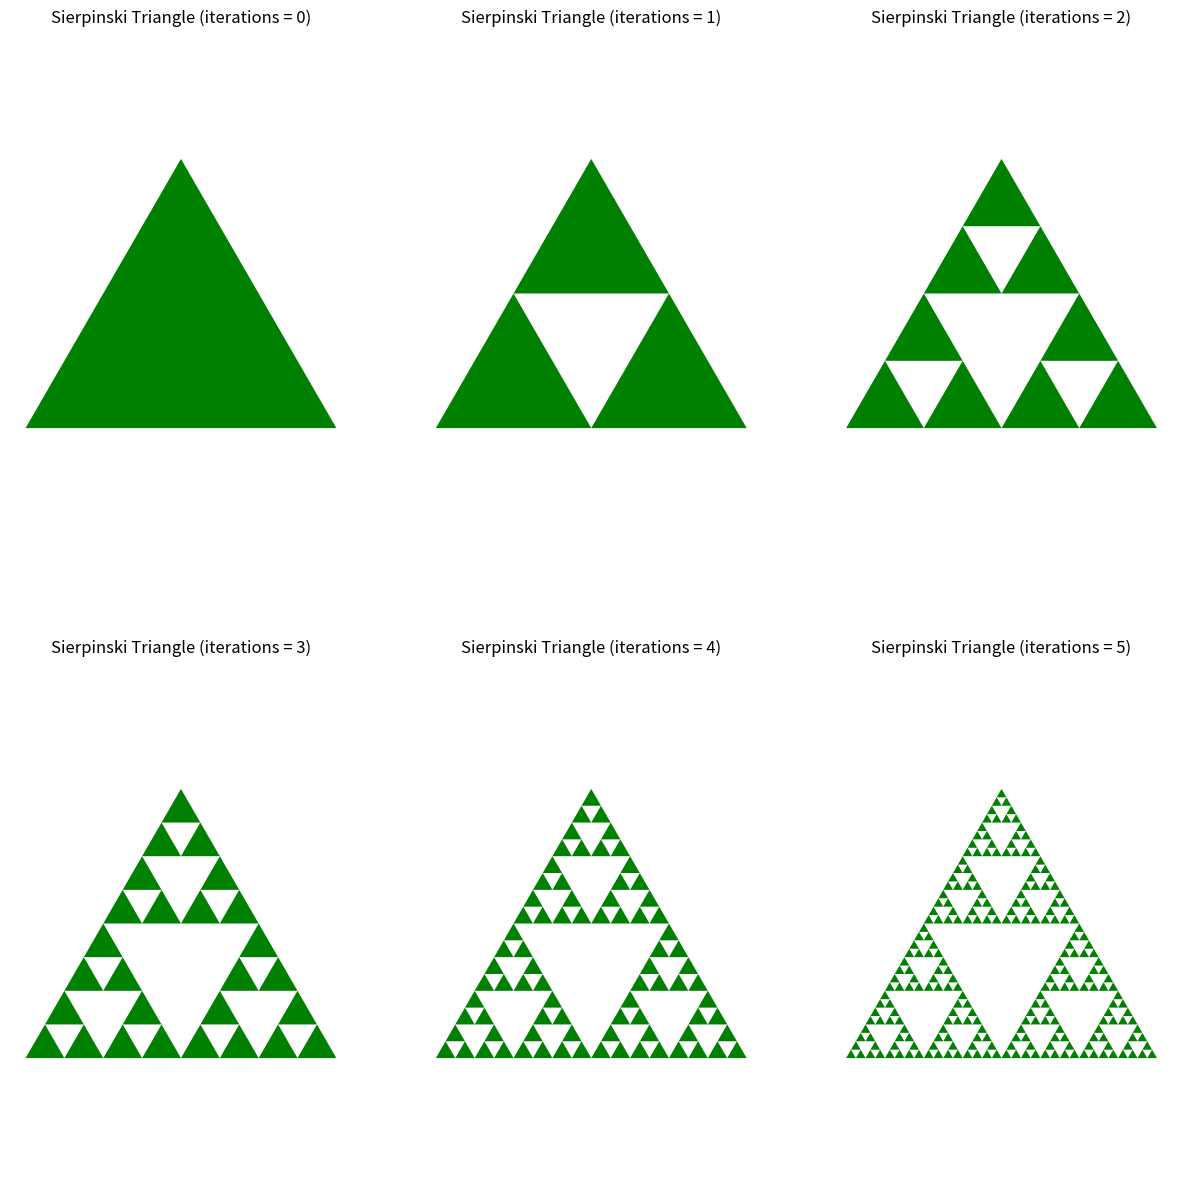
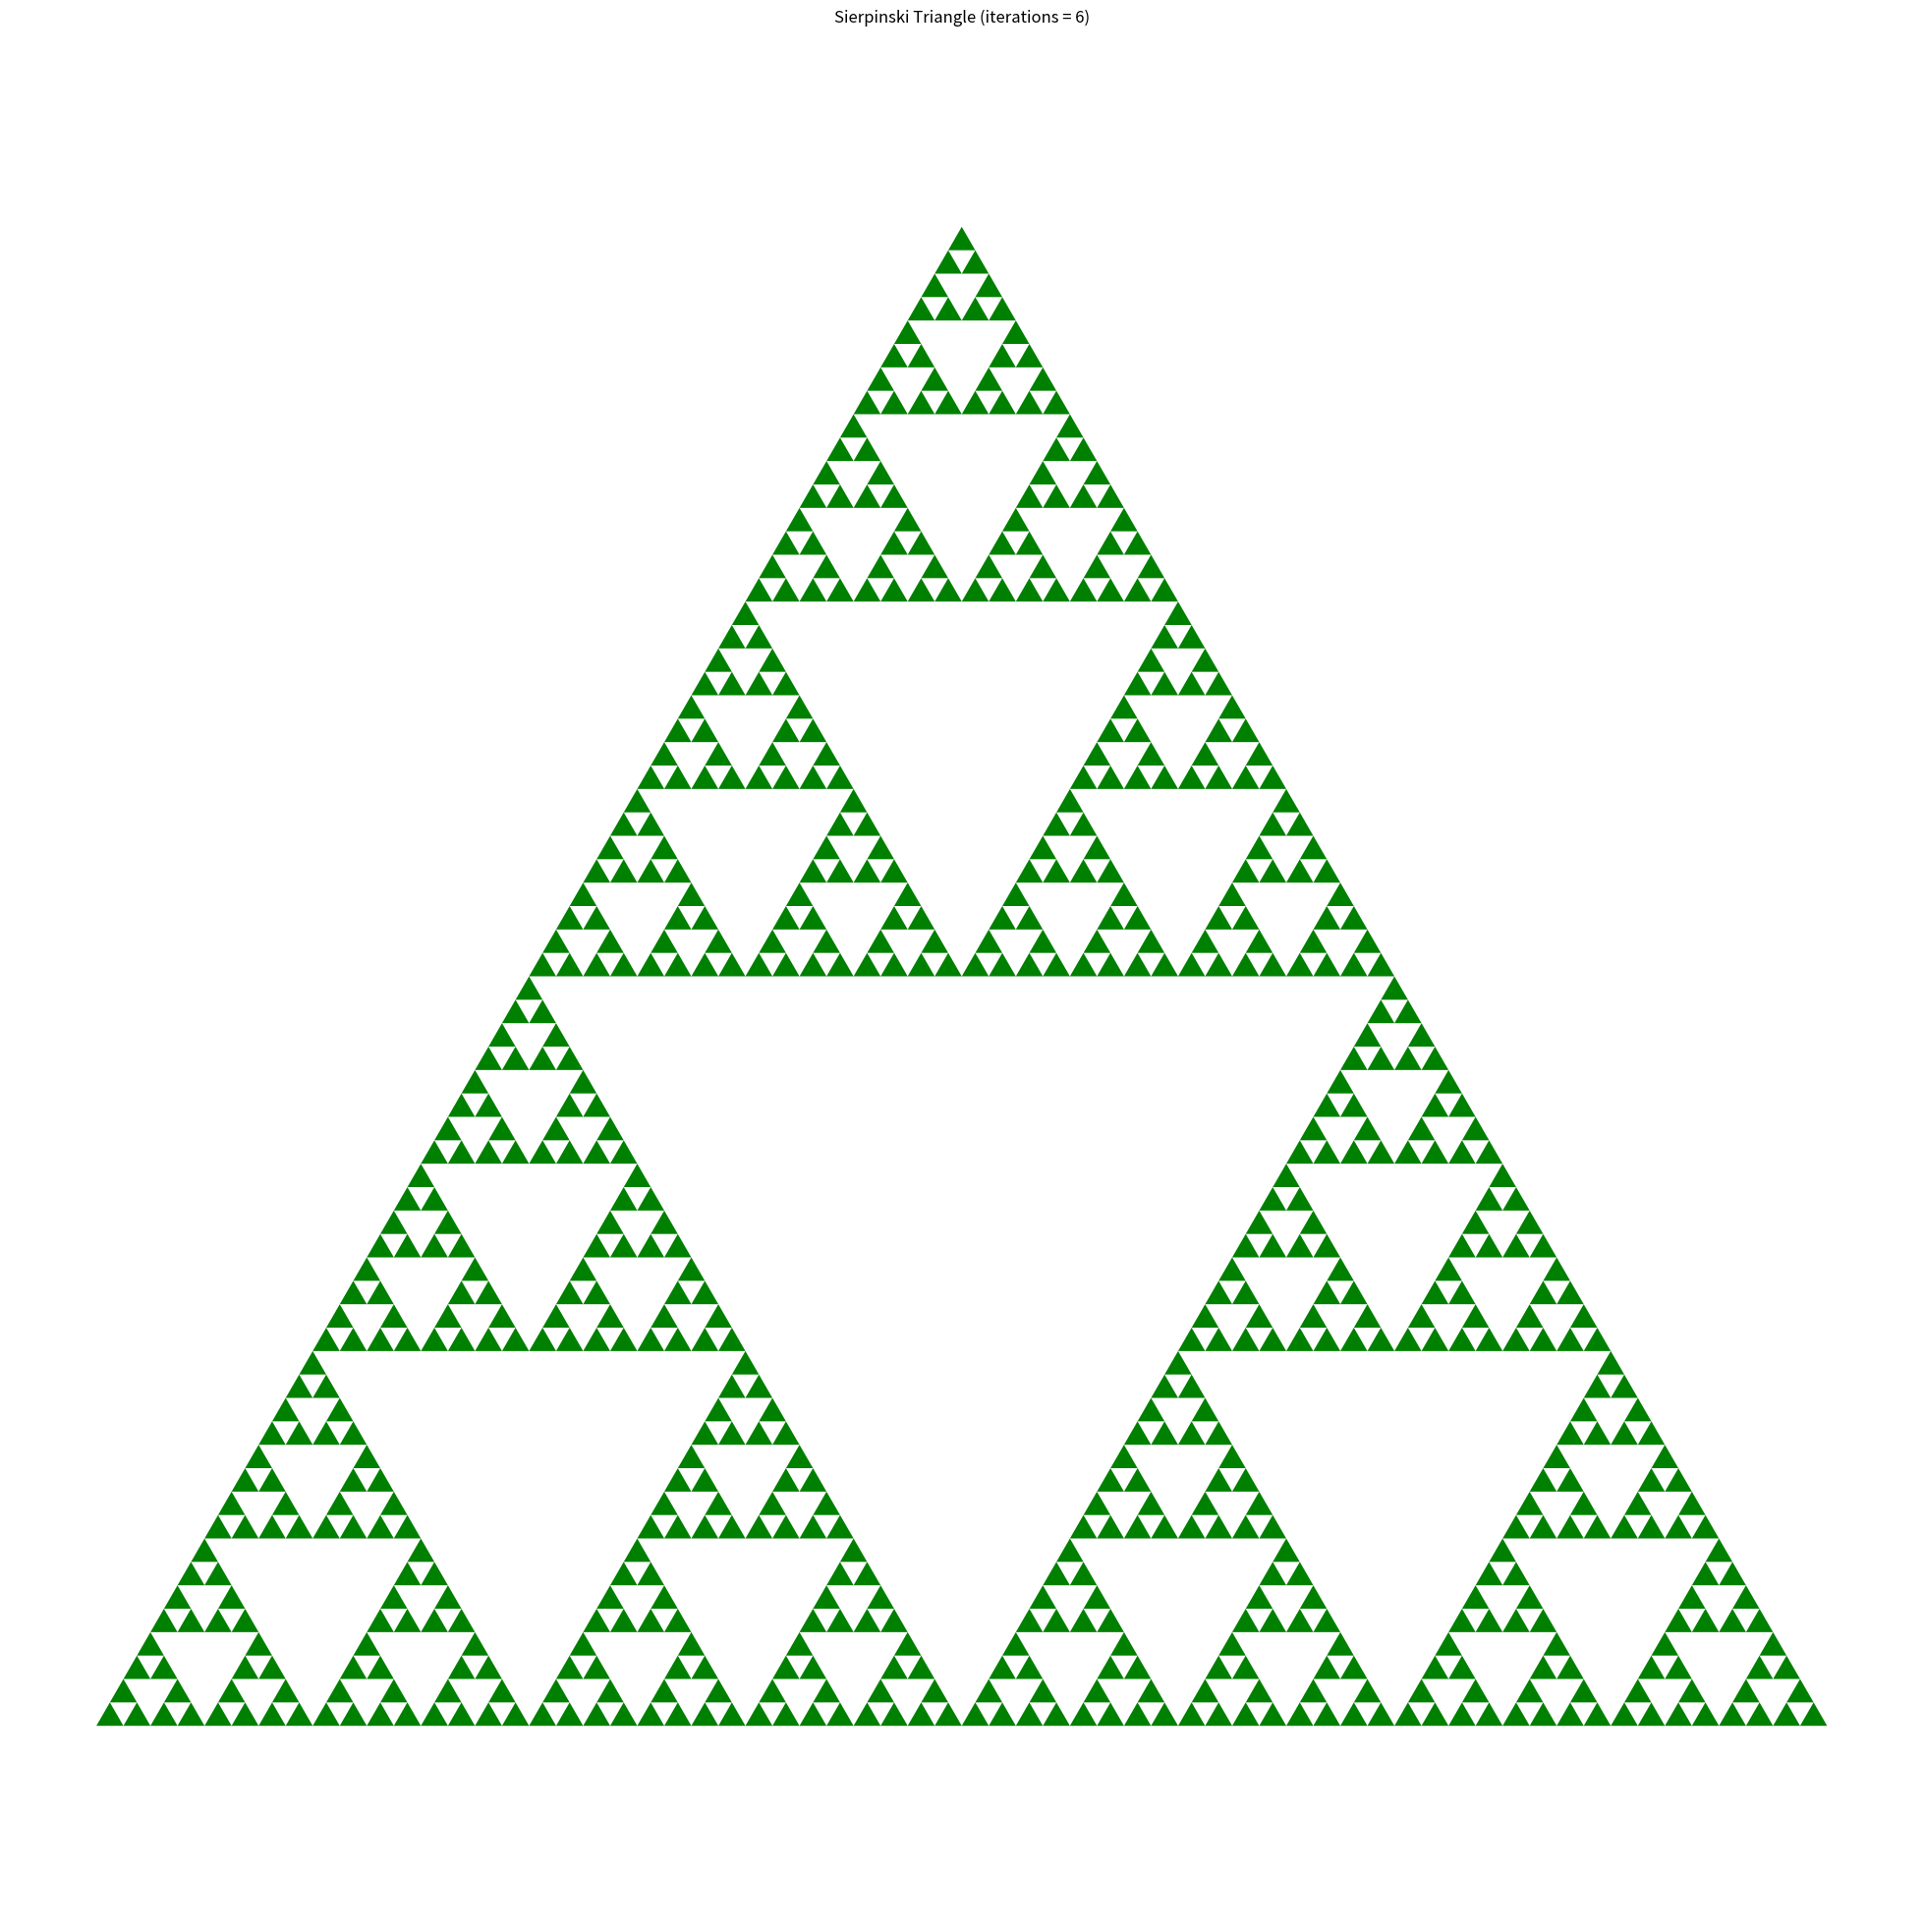

Write Python code to recreate these figures, in order.
# coding: utf-8

import numpy as np
import matplotlib.pylab as plt

def SierpinskiTriangle(a, b, c, iterations):
    '''
    Recursively generated Sierpinski Triangle. 
    '''
    if iterations == 0:
        # Fill the triangle with vertices a, b, c. 
        plt.fill([a[0], b[0], c[0]], [a[1], b[1], c[1]], 'g') 
    else:
        # Recursive calls for the three subtriangles. 
        SierpinskiTriangle(a, (a + b) / 2., (a + c) / 2., iterations - 1) 
        SierpinskiTriangle(b, (b + a) / 2., (b + c) / 2., iterations - 1) 
        SierpinskiTriangle(c, (c + a) / 2., (c + b) / 2., iterations - 1)
        
a = np.array([0, 0])
b = np.array([1, 0])
c = np.array([0.5, np.sqrt(3)/2.])

iterations = 0

fig = plt.figure(figsize=(15,15))
plt.subplot(2,3,1).set_title("Sierpinski Triangle (iterations = 0)")

SierpinskiTriangle(a, b, c, iterations)

plt.axis('equal')
plt.axis('off')

iterations = 1

plt.subplot(2,3,2).set_title("Sierpinski Triangle (iterations = 1)")

SierpinskiTriangle(a, b, c, iterations)

plt.axis('equal')
plt.axis('off')

iterations = 2

plt.subplot(2,3,3).set_title("Sierpinski Triangle (iterations = 2)")

SierpinskiTriangle(a, b, c, iterations)

plt.axis('equal')
plt.axis('off')

iterations = 3

plt.subplot(2,3,4).set_title("Sierpinski Triangle (iterations = 3)")

SierpinskiTriangle(a, b, c, iterations)

plt.axis('equal')
plt.axis('off')

iterations = 4

plt.subplot(2,3,5).set_title("Sierpinski Triangle (iterations = 4)")

SierpinskiTriangle(a, b, c, iterations)

plt.axis('equal')
plt.axis('off')

iterations = 5

plt.subplot(2,3,6).set_title("Sierpinski Triangle (iterations = 5)")

SierpinskiTriangle(a, b, c, iterations)

plt.axis('equal')
plt.axis('off')

iterations = 6

plt.figure(figsize=(25,25))

SierpinskiTriangle(a, b, c, iterations)

plt.title("Sierpinski Triangle (iterations = 6)")
plt.axis('equal')
plt.axis('off')
plt.show()